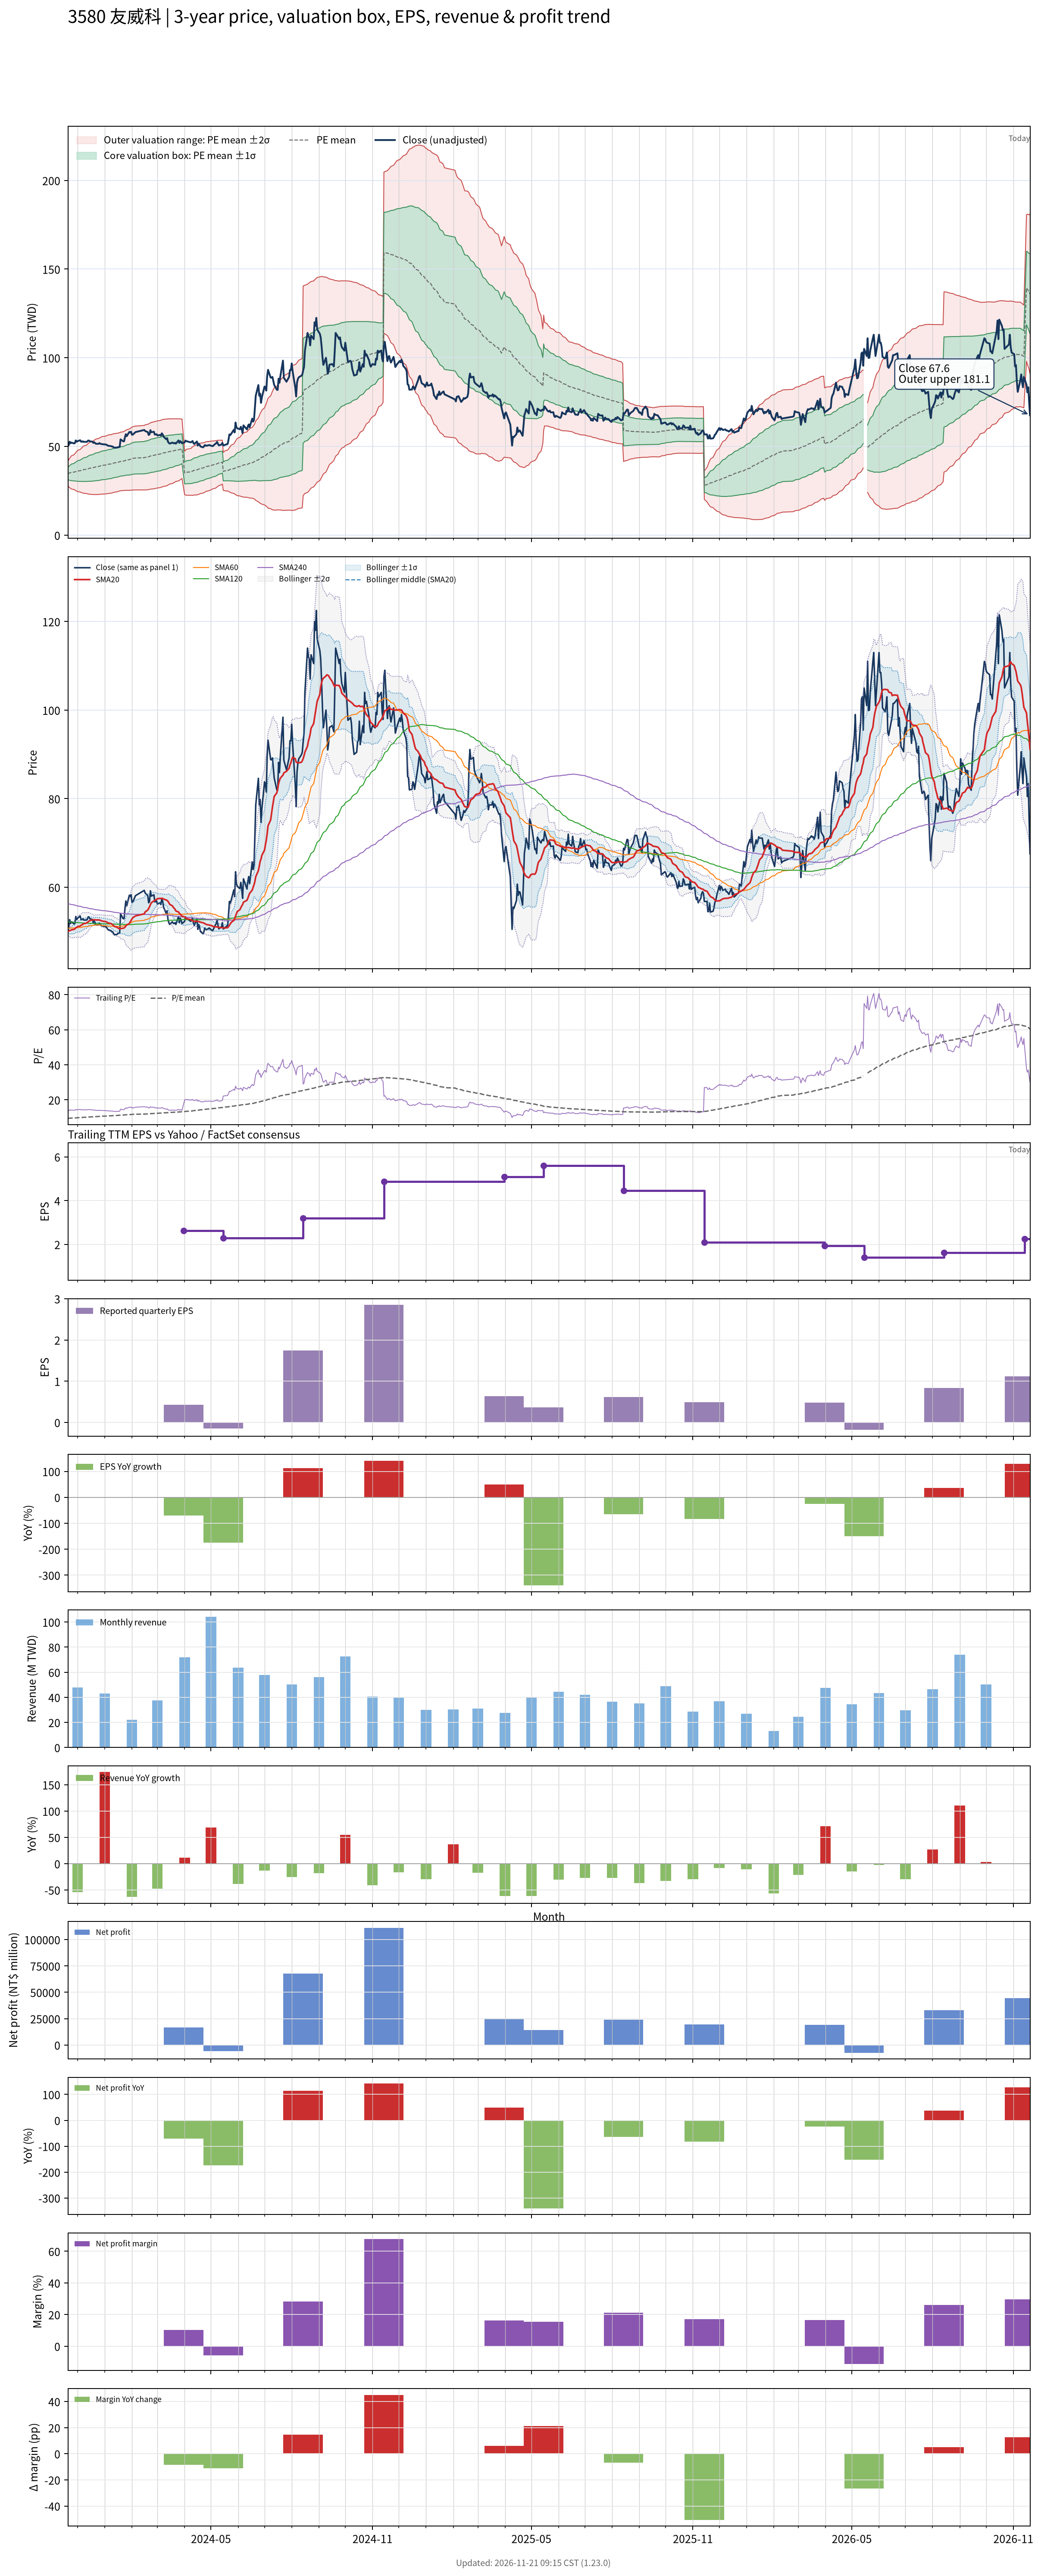

Values plotted in this chart, from the file beside it:
# chart-version: skill-stock-dynamic-val…
date, close, available_date, period_end, eps, ttm_eps, pe, pe_mean, pe_std, price_m2, price_m1, price_mean, price_p1, price_p2, forward_eps, forward_pe, forward_pe_mean, forward_pe_std, forward_price_m2, forward_price_m1, forward_price_mean, forward_price_p1, forward_price_p2, sma20
2023-11-20, 50.2, 2023-11-14, 2023-09-30, 1.18, 3.68, 13.64, 9.443, 0.96, 27.69, 31.22, 34.75, 38.28, 41.82, , , , , , , , , , 50.05
2023-11-21, 50.8, 2023-11-14, 2023-09-30, 1.18, 3.68, 13.8, 9.483, 1.038, 27.26, 31.08, 34.9, 38.72, 42.54, , , , , , , , , , 50.09
2023-11-22, 52.7, 2023-11-14, 2023-09-30, 1.18, 3.68, 14.32, 9.527, 1.128, 26.76, 30.91, 35.06, 39.21, 43.36, , , , , , , , , , 50.2
2023-11-23, 51.8, 2023-11-14, 2023-09-30, 1.18, 3.68, 14.08, 9.57, 1.2, 26.38, 30.8, 35.22, 39.63, 44.05, , , , , , , , , , 50.27
2023-11-24, 52.2, 2023-11-14, 2023-09-30, 1.18, 3.68, 14.18, 9.613, 1.271, 26.02, 30.7, 35.37, 40.05, 44.73, , , , , , , , , , 50.38
2023-11-27, 51.7, 2023-11-14, 2023-09-30, 1.18, 3.68, 14.05, 9.654, 1.333, 25.72, 30.62, 35.53, 40.43, 45.34, , , , , , , , , , 50.48
2023-11-28, 51.9, 2023-11-14, 2023-09-30, 1.18, 3.68, 14.1, 9.694, 1.393, 25.42, 30.55, 35.67, 40.8, 45.93, , , , , , , , , , 50.61
2023-11-29, 53.4, 2023-11-14, 2023-09-30, 1.18, 3.68, 14.51, 9.738, 1.46, 25.09, 30.46, 35.84, 41.21, 46.58, , , , , , , , , , 50.83
2023-11-30, 52.7, 2023-11-14, 2023-09-30, 1.18, 3.68, 14.32, 9.78, 1.518, 24.82, 30.4, 35.99, 41.58, 47.16, , , , , , , , , , 50.96
2023-12-01, 53, 2023-11-14, 2023-09-30, 1.18, 3.68, 14.4, 9.823, 1.575, 24.56, 30.35, 36.15, 41.94, 47.74, , , , , , , , , , 51.11
2023-12-04, 53.5, 2023-11-14, 2023-09-30, 1.18, 3.68, 14.54, 9.867, 1.632, 24.3, 30.3, 36.31, 42.31, 48.32, , , , , , , , , , 51.26
2023-12-05, 52.7, 2023-11-14, 2023-09-30, 1.18, 3.68, 14.32, 9.91, 1.68, 24.11, 30.29, 36.47, 42.65, 48.83, , , , , , , , , , 51.4
2023-12-06, 52.7, 2023-11-14, 2023-09-30, 1.18, 3.68, 14.32, 9.954, 1.726, 23.93, 30.28, 36.63, 42.98, 49.33, , , , , , , , , , 51.51
2023-12-07, 52.9, 2023-11-14, 2023-09-30, 1.18, 3.68, 14.38, 9.996, 1.771, 23.75, 30.27, 36.79, 43.3, 49.82, , , , , , , , , , 51.64
2023-12-08, 52.6, 2023-11-14, 2023-09-30, 1.18, 3.68, 14.29, 10.04, 1.812, 23.6, 30.27, 36.94, 43.61, 50.28, , , , , , , , , , 51.78
2023-12-11, 52.6, 2023-11-14, 2023-09-30, 1.18, 3.68, 14.29, 10.08, 1.851, 23.48, 30.29, 37.1, 43.91, 50.73, , , , , , , , , , 51.9
2023-12-12, 52.7, 2023-11-14, 2023-09-30, 1.18, 3.68, 14.32, 10.13, 1.889, 23.36, 30.31, 37.26, 44.21, 51.17, , , , , , , , , , 52.04
2023-12-13, 53.3, 2023-11-14, 2023-09-30, 1.18, 3.68, 14.48, 10.17, 1.928, 23.24, 30.33, 37.43, 44.52, 51.62, , , , , , , , , , 52.19
2023-12-14, 53.3, 2023-11-14, 2023-09-30, 1.18, 3.68, 14.48, 10.22, 1.965, 23.13, 30.36, 37.59, 44.82, 52.06, , , , , , , , , , 52.35
2023-12-15, 52.9, 2023-11-14, 2023-09-30, 1.18, 3.68, 14.38, 10.26, 1.998, 23.05, 30.4, 37.76, 45.11, 52.46, , , , , , , , , , 52.48
2023-12-18, 52.7, 2023-11-14, 2023-09-30, 1.18, 3.68, 14.32, 10.3, 2.03, 22.97, 30.44, 37.91, 45.38, 52.85, , , , , , , , , , 52.6
2023-12-19, 52, 2023-11-14, 2023-09-30, 1.18, 3.68, 14.13, 10.34, 2.058, 22.9, 30.48, 38.06, 45.63, 53.21, , , , , , , , , , 52.66
2023-12-20, 52.4, 2023-11-14, 2023-09-30, 1.18, 3.68, 14.24, 10.39, 2.083, 22.89, 30.56, 38.22, 45.89, 53.56, , , , , , , , , , 52.65
2023-12-21, 51.9, 2023-11-14, 2023-09-30, 1.18, 3.68, 14.1, 10.43, 2.106, 22.88, 30.63, 38.38, 46.14, 53.89, , , , , , , , , , 52.66
2023-12-22, 51.5, 2023-11-14, 2023-09-30, 1.18, 3.68, 13.99, 10.47, 2.125, 22.9, 30.72, 38.55, 46.37, 54.19, , , , , , , , , , 52.62
2023-12-25, 51.5, 2023-11-14, 2023-09-30, 1.18, 3.68, 13.99, 10.52, 2.143, 22.93, 30.82, 38.71, 46.59, 54.48, , , , , , , , , , 52.61
2023-12-26, 51.9, 2023-11-14, 2023-09-30, 1.18, 3.68, 14.1, 10.56, 2.161, 22.97, 30.92, 38.88, 46.83, 54.78, , , , , , , , , , 52.61
2023-12-27, 51.5, 2023-11-14, 2023-09-30, 1.18, 3.68, 13.99, 10.61, 2.175, 23.03, 31.04, 39.04, 47.05, 55.05, , , , , , , , , , 52.52
2023-12-28, 51.4, 2023-11-14, 2023-09-30, 1.18, 3.68, 13.97, 10.66, 2.188, 23.11, 31.16, 39.21, 47.26, 55.31, , , , , , , , , , 52.45
2023-12-29, 51.3, 2023-11-14, 2023-09-30, 1.18, 3.68, 13.94, 10.7, 2.202, 23.16, 31.26, 39.36, 47.47, 55.57, , , , , , , , , , 52.37
2024-01-02, 51.1, 2023-11-14, 2023-09-30, 1.18, 3.68, 13.89, 10.74, 2.214, 23.23, 31.37, 39.52, 47.67, 55.82, , , , , , , , , , 52.24
2024-01-03, 51, 2023-11-14, 2023-09-30, 1.18, 3.68, 13.86, 10.78, 2.226, 23.29, 31.48, 39.67, 47.86, 56.05, , , , , , , , , , 52.16
2024-01-04, 50.6, 2023-11-14, 2023-09-30, 1.18, 3.68, 13.75, 10.82, 2.233, 23.4, 31.61, 39.83, 48.05, 56.27, , , , , , , , , , 52.05
2024-01-05, 50.4, 2023-11-14, 2023-09-30, 1.18, 3.68, 13.7, 10.87, 2.239, 23.5, 31.74, 39.99, 48.23, 56.47, , , , , , , , , , 51.93
2024-01-08, 50.2, 2023-11-14, 2023-09-30, 1.18, 3.68, 13.64, 10.91, 2.243, 23.63, 31.89, 40.14, 48.4, 56.65, , , , , , , , , , 51.81
2024-01-09, 50, 2023-11-14, 2023-09-30, 1.18, 3.68, 13.59, 10.95, 2.246, 23.76, 32.03, 40.29, 48.56, 56.83, , , , , , , , , , 51.68
2024-01-10, 49.95, 2023-11-14, 2023-09-30, 1.18, 3.68, 13.57, 10.99, 2.248, 23.91, 32.18, 40.45, 48.72, 56.99, , , , , , , , , , 51.54
2024-01-11, 49.55, 2023-11-14, 2023-09-30, 1.18, 3.68, 13.46, 11.03, 2.247, 24.07, 32.33, 40.6, 48.87, 57.14, , , , , , , , , , 51.35
2024-01-12, 49.3, 2023-11-14, 2023-09-30, 1.18, 3.68, 13.4, 11.07, 2.245, 24.23, 32.49, 40.75, 49.01, 57.27, , , , , , , , , , 51.16
2024-01-15, 49.35, 2023-11-14, 2023-09-30, 1.18, 3.68, 13.41, 11.12, 2.241, 24.41, 32.66, 40.91, 49.15, 57.4, , , , , , , , , , 50.98
2024-01-16, 49.6, 2023-11-14, 2023-09-30, 1.18, 3.68, 13.48, 11.16, 2.239, 24.58, 32.82, 41.06, 49.3, 57.54, , , , , , , , , , 50.82
2024-01-17, 49.6, 2023-11-14, 2023-09-30, 1.18, 3.68, 13.48, 11.2, 2.236, 24.76, 32.98, 41.21, 49.44, 57.66, , , , , , , , , , 50.7
2024-01-18, 49.75, 2023-11-14, 2023-09-30, 1.18, 3.68, 13.52, 11.24, 2.232, 24.94, 33.15, 41.36, 49.58, 57.79, , , , , , , , , , 50.57
2024-01-19, 54, 2023-11-14, 2023-09-30, 1.18, 3.68, 14.67, 11.29, 2.242, 25.04, 33.29, 41.54, 49.8, 58.05, , , , , , , , , , 50.67
2024-01-22, 52.9, 2023-11-14, 2023-09-30, 1.18, 3.68, 14.38, 11.33, 2.252, 25.13, 33.41, 41.7, 49.99, 58.28, , , , , , , , , , 50.74
2024-01-23, 52.9, 2023-11-14, 2023-09-30, 1.18, 3.68, 14.38, 11.37, 2.261, 25.21, 33.53, 41.86, 50.18, 58.5, , , , , , , , , , 50.81
2024-01-24, 55.2, 2023-11-14, 2023-09-30, 1.18, 3.68, 15, 11.42, 2.279, 25.25, 33.64, 42.02, 50.41, 58.8, , , , , , , , , , 50.98
2024-01-25, 56.9, 2023-11-14, 2023-09-30, 1.18, 3.68, 15.46, 11.47, 2.303, 25.25, 33.72, 42.2, 50.67, 59.15, , , , , , , , , , 51.25
2024-01-26, 55.8, 2023-11-14, 2023-09-30, 1.18, 3.68, 15.16, 11.51, 2.321, 25.29, 33.83, 42.37, 50.91, 59.45, , , , , , , , , , 51.47
2024-01-29, 58.2, 2023-11-14, 2023-09-30, 1.18, 3.68, 15.82, 11.56, 2.349, 25.26, 33.91, 42.55, 51.2, 59.84, , , , , , , , , , 51.81
2024-01-30, 57.9, 2023-11-14, 2023-09-30, 1.18, 3.68, 15.73, 11.61, 2.374, 25.26, 34, 42.73, 51.47, 60.21, , , , , , , , , , 52.16
2024-01-31, 58.3, 2023-11-14, 2023-09-30, 1.18, 3.68, 15.84, 11.67, 2.396, 25.3, 34.12, 42.93, 51.75, 60.57, , , , , , , , , , 52.52
2024-02-01, 56.6, 2023-11-14, 2023-09-30, 1.18, 3.68, 15.38, 11.72, 2.408, 25.41, 34.27, 43.13, 51.99, 60.85, , , , , , , , , , 52.82
2024-02-02, 56.7, 2023-11-14, 2023-09-30, 1.18, 3.68, 15.41, 11.77, 2.424, 25.46, 34.38, 43.3, 52.22, 61.14, , , , , , , , , , 53.13
2024-02-05, 58.1, 2023-11-14, 2023-09-30, 1.18, 3.68, 15.79, 11.82, 2.445, 25.48, 34.48, 43.48, 52.48, 61.48, , , , , , , , , , 53.53
2024-02-15, 59.3, 2023-11-14, 2023-09-30, 1.18, 3.68, 16.11, 11.87, 2.47, 25.49, 34.58, 43.67, 52.76, 61.85, , , , , , , , , , 53.99
2024-02-16, 58.7, 2023-11-14, 2023-09-30, 1.18, 3.68, 15.95, 11.92, 2.491, 25.52, 34.69, 43.86, 53.03, 62.19, , , , , , , , , , 54.43
2024-02-19, 58.1, 2023-11-14, 2023-09-30, 1.18, 3.68, 15.79, 11.97, 2.508, 25.59, 34.82, 44.04, 53.27, 62.5, , , , , , , , , , 54.86
2024-02-20, 56.5, 2023-11-14, 2023-09-30, 1.18, 3.68, 15.35, 12.02, 2.517, 25.69, 34.96, 44.22, 53.48, 62.75, , , , , , , , , , 55.22
... 669 more rows
